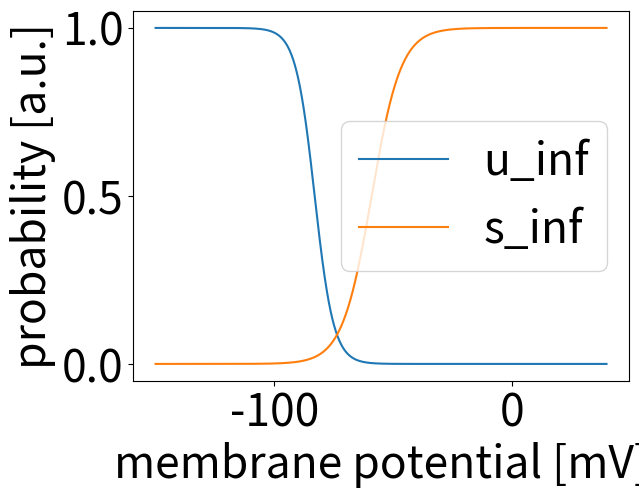
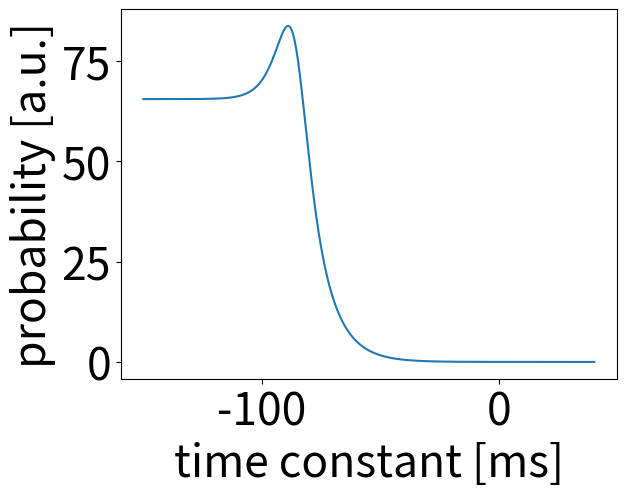

Write Python code to recreate these figures, in order.
import numpy as np
import matplotlib.pyplot as plt
import seaborn as sb

V = np.arange(-150, 40, 0.1)

m_inf = 1/(1 + np.exp(-(V+2+57)/6.2))
h_inf = 1/(1 + np.exp((V+2+81)/4))
tau_u = ((30.8 + (211.4 + np.exp((V + 2 + 113.2)/5)))/
         (3.7*(1 + np.exp((V + 2 + 84)/3.2))))

fsize=32
plt.figure()

plt.plot(V, h_inf, label="u_inf")
plt.plot(V, m_inf, label="s_inf")
plt.xlabel("membrane potential [mV]", fontsize = fsize)
plt.ylabel("probability [a.u.]", fontsize = fsize)
plt.legend(fontsize=fsize)
plt.tick_params(labelsize=fsize)
plt.figure()
plt.plot(V, tau_u)
plt.xlabel("time constant [ms]", fontsize = fsize)
plt.ylabel("probability [a.u.]", fontsize = fsize)
plt.tick_params(labelsize=fsize)